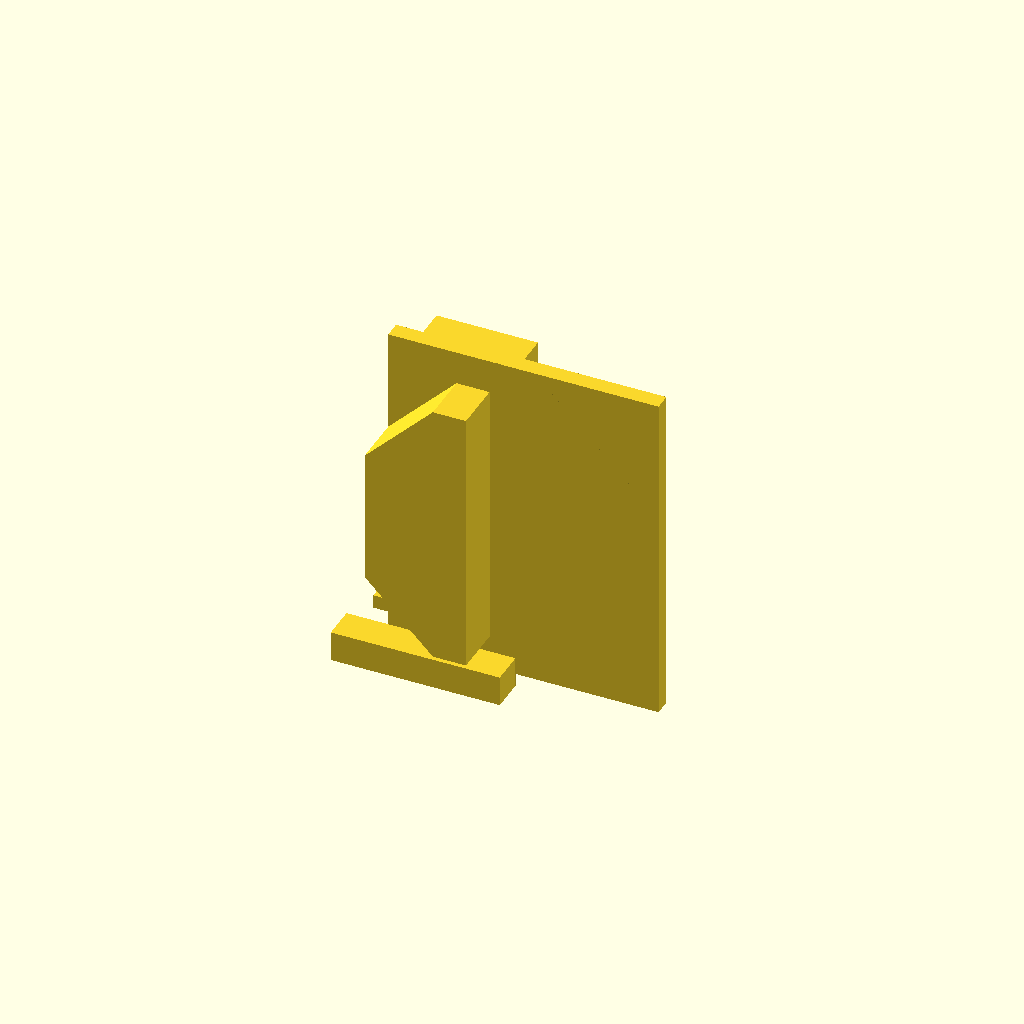
Cell 1: rendered with the file's own defaults.
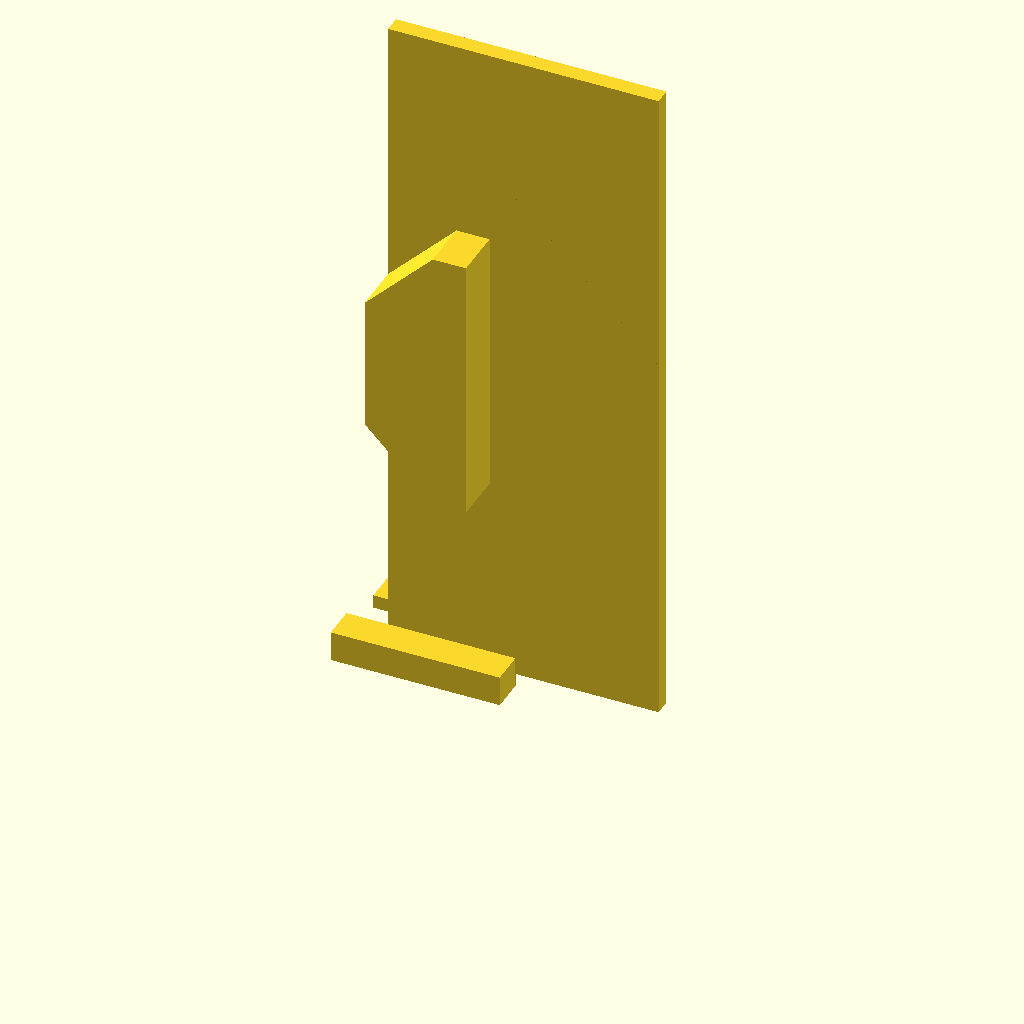
Cell 2 — WIDTH set to 20, the other parameters unchanged.
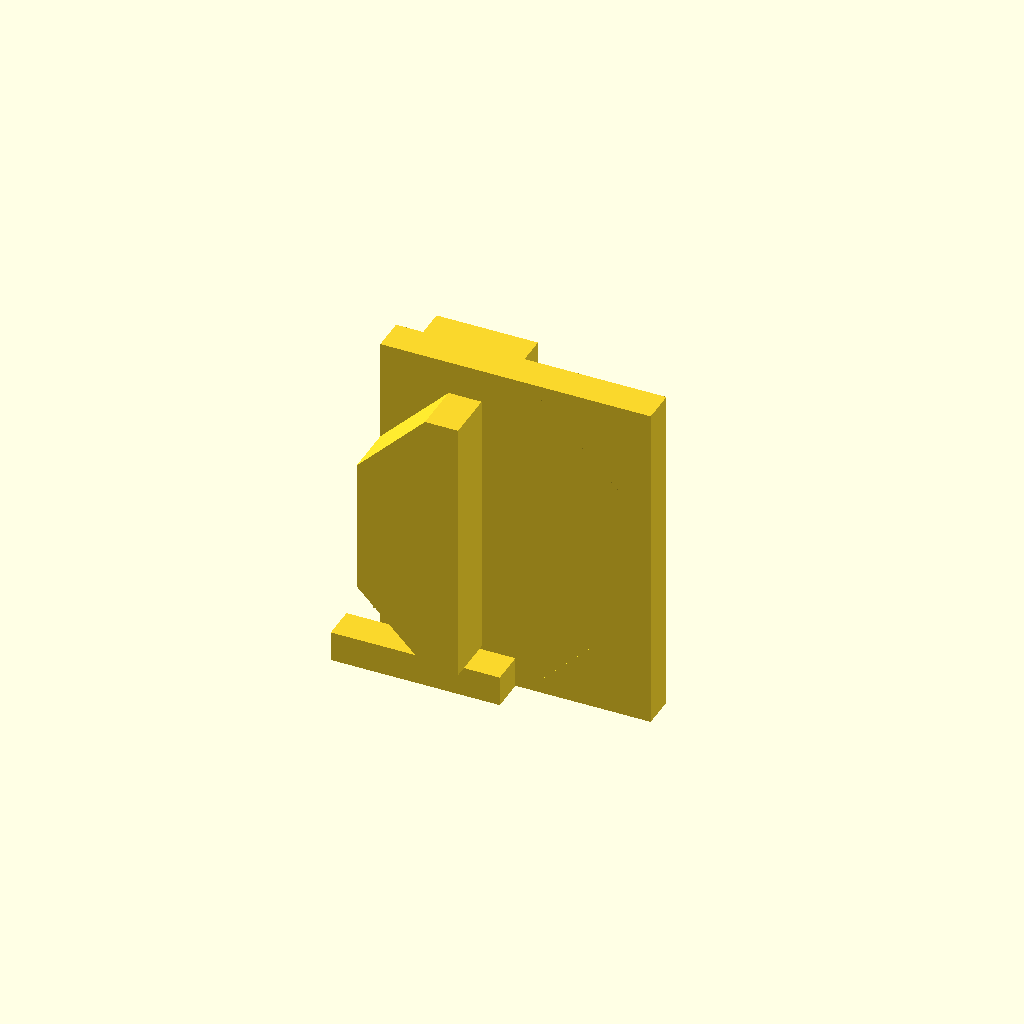
Cell 3 — THICKNESS set to 1, the other parameters unchanged.
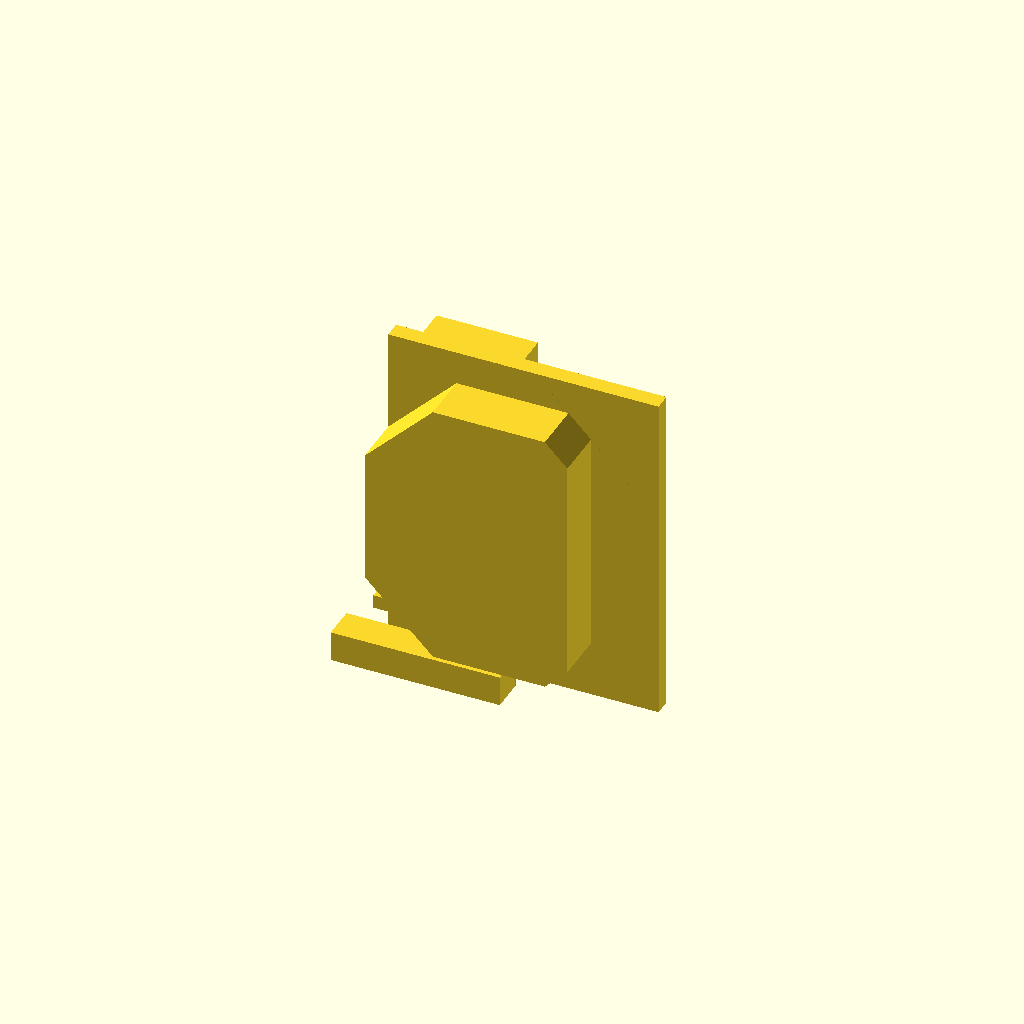
Cell 4: TAB_LENGTH = 6 (everything else at default).
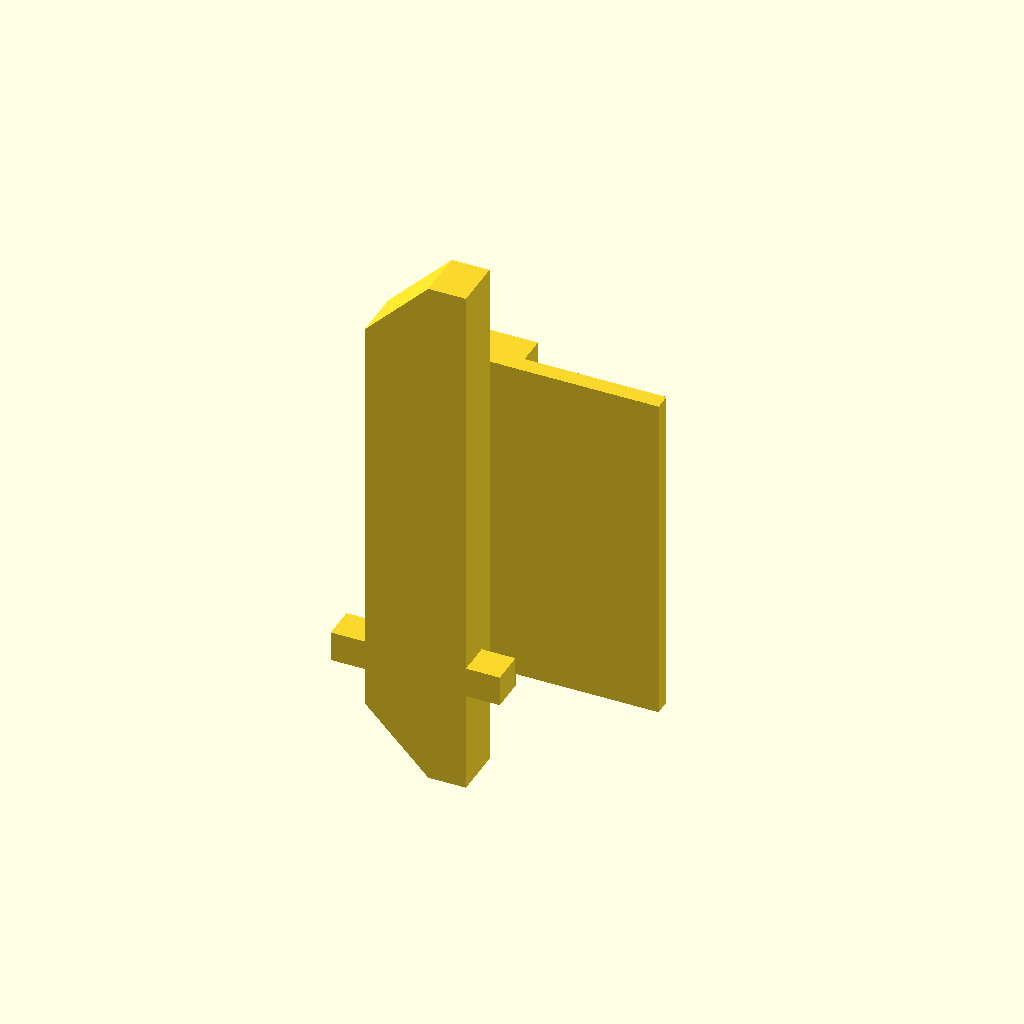
Cell 5: TAB_WIDTH = 16 (everything else at default).
All cells are drawn from one camera (rotation 55°, 0°, 25°, orthographic, colour scheme Cornfield), so only the parameter changes between them.
Source of the model, 3d-printing/2024-03-30--canon-prisma-af7-door-latch/canon-prisma-af7-door-latch.scad:

WIDTH          = 10;
LENGTH         = 10 -2;
THICKNESS      =  0.5;

TAB_LENGTH     = 3;
TAB_WIDTH      = 8;
TAB_THICKNESS  = 1 +.5;

KNOB_LENGTH    = 3;
KNOB_WIDTH     = 9;
KNOB_THICKNESS = 1.5;
KNOB_XPOS      = .5;

ATOM           = 0.01;

module latch() {
    cube([LENGTH, WIDTH, THICKNESS]);

    intersection() {
        translate([0, (WIDTH-TAB_WIDTH)/2, THICKNESS])
        cube([TAB_LENGTH, TAB_WIDTH, TAB_THICKNESS]);

        translate([sqrt(TAB_WIDTH)*1.3, (WIDTH-TAB_WIDTH)/2 + TAB_WIDTH/2, 0])
        translate([0, 0, THICKNESS+TAB_THICKNESS/2])
        rotate([0, 0, 45])
        cube([TAB_WIDTH, TAB_WIDTH, TAB_THICKNESS+ATOM], center=true);
        
    }

    translate([KNOB_XPOS, (WIDTH-KNOB_WIDTH)/2, -KNOB_THICKNESS])
    cube([KNOB_LENGTH, KNOB_WIDTH, KNOB_THICKNESS]);
}

rotate([90, 0, 0])
latch();

// supports
translate([-1, .7, 0]) cube([5, 1, .4]);
translate([-1, -2, 0]) cube([5, 1, .4+.5]);
Parameter table extracted from the source (name, type, default, range or options):
WIDTH: number, default 10
THICKNESS: number, default 0.5
TAB_LENGTH: number, default 3
TAB_WIDTH: number, default 8
KNOB_LENGTH: number, default 3
KNOB_WIDTH: number, default 9
KNOB_THICKNESS: number, default 1.5
KNOB_XPOS: number, default 0.5
ATOM: number, default 0.01
